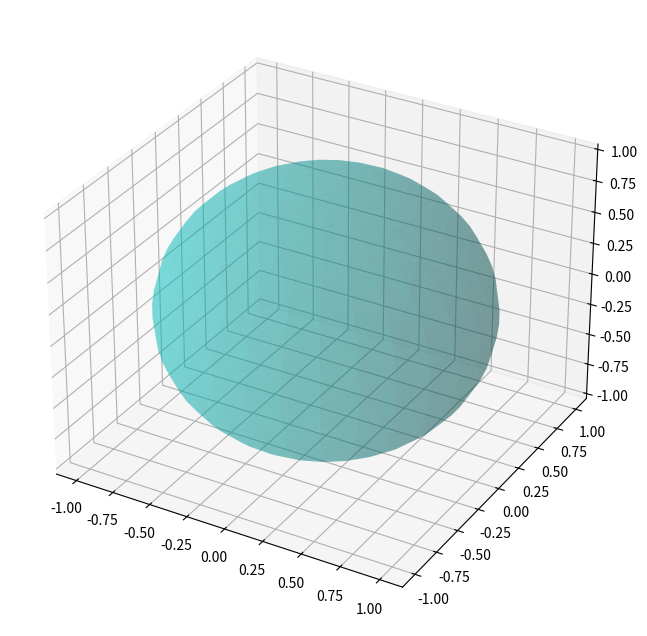

This chart was generated by the following Python code: (Note: this script raises an exception after producing the figure.)
#Problem 1 part a conversion code 

import numpy as np
import matplotlib.pyplot as plt
import math
from mpl_toolkits.mplot3d import Axes3D

def spherical_to_cartesian(r,theta, phi):
    x = r * np.sin(theta) * np.cos(phi)
    y = r * np.sin(theta) * np.sin(phi)
    z = r * np.cos(theta)
    return np.array([x, y, z])
def cartesian_to_spherical(x, y, z):
    r = np.sqrt(x**2 + y**2 + z**2)
    theta = np.arccos(z / r)
    phi = np.arctan2(y, x)
    return np.array([r, theta, phi])
def cylindrical_to_cartesian(rho, psi, z):
    x=rho * np.cos(psi)
    y=rho * np.sin(psi)
    return np.array([x, y, z])
def cartesian_to_cylindrical(x, y, z):
    rho = np.sqrt(x**2 + y**2)
    phi = np.arctan2(y, x)
    return np.array([rho, phi, z])
def spherical_to_cylindrical(r,theta, phi):
    rho = r * np.sin(theta)
    psi = phi
    z = r * np.cos(theta)
    return np.array([rho, psi, z])
def cylindrical_to_spherical(rho, psi, z):
    r = np.sqrt(rho**2 + z**2)
    theta = np.arccos(z / r)
    phi = psi
    return np.array([r, theta, phi])
print(spherical_to_cartesian(1, np.pi/2, np.pi/2))
print(cartesian_to_spherical(0, 1, 0))
print(cylindrical_to_cartesian(1, np.pi/2, 1))
print(cartesian_to_cylindrical(0, 1, 1))
print(spherical_to_cylindrical(1, np.pi/2, np.pi/2))
print(cylindrical_to_spherical(1, np.pi/2, 1))

# problem 1 part b
def normalize(v):
    return v / np.linalg.norm(v)

def generate_orthonormal_basis(point):
    z = normalize(point) 
    if abs(z[0]) < 0.9:
         x = np.array([1, 0, 0])
    else:
        x = np.array([0, 1, 0])
        y = np.cross(z, x)
        x = np.cross(y, z)
        return x, y, z
def plot_sphere_with_frames(num_points=5):
    fig = plt.figure(figsize=(8, 8))
    ax = fig.add_subplot(111, projection='3d')
    #create unit sphere 
    u = np.linspace(0, 2 * np.pi, 30)
    v = np.linspace(0, np.pi, 30)
    x = np.outer(np.cos(u), np.sin(v))
    y = np.outer(np.sin(u), np.sin(v))
    z = np.outer(np.ones(np.size(u)), np.cos(v))
    ax.plot_surface(x, y, z, color='c', alpha=0.3)
    #select and plot points on sphere
    theta = np.linspace(0, np.pi, num_points)
    phi = np.linspace(0, 2 * np.pi, num_points)
    for t in theta:
        for p in phi:
            point = np.array([np.sin(t) * np.cos(p), np.sin(t) * np.sin(p), np.cos(t)])
            x_vec, y_vec, z_vec = generate_orthonormal_basis(point)
            ax.scatter(*point, color='r')
#plot the coordinate frame 
            ax.quiver(*point, *x_vec * 0.2, color='b')  # x
            ax.quiver(*point, *y_vec * 0.2, color='g') # y
            ax.quiver(*point, *z_vec * 0.2, color='y') # z
            ax.set_xlim([-1, 1])
            ax.set_ylim([-1, 1])
            ax.set_zlim([-1, 1])
            ax.set_xlabel("X_axis")
            ax.set_ylabel("Y_axis")
            ax.set_zlabel("Z_axis")
            ax.set_title("Local Orthonormal Coordinate Systems on the Unit Sphere")
            plt.show()



plot_sphere_with_frames(5)

#problem 1 part c
import numpy as np
import matplotlib.pyplot as plt
from mpl_toolkits.mplot3d import Axes3D

def normalize(v):
    return v / np.linalg.norm(v)

def spherical_basis_vectors(theta, phi):
    """Compute the spherical basis vectors at a given (theta, phi)."""
    e_r = np.array([np.sin(theta) * np.cos(phi), np.sin(theta) * np.sin(phi), np.cos(theta)])
    e_theta = np.array([np.cos(theta) * np.cos(phi), np.cos(theta) * np.sin(phi), -np.sin(theta)])
    e_phi = np.array([-np.sin(phi), np.cos(phi), 0])
    return e_r, e_theta, e_phi

def plot_sphere_with_spherical_basis(num_points=5):
    fig = plt.figure(figsize=(8, 8))
    ax = fig.add_subplot(111, projection='3d')
    
    # Generate a unit sphere
    u = np.linspace(0, 2 * np.pi, 30)
    v = np.linspace(0, np.pi, 20)
    x = np.outer(np.cos(u), np.sin(v))
    y = np.outer(np.sin(u), np.sin(v))
    z = np.outer(np.ones_like(u), np.cos(v))
    ax.plot_surface(x, y, z, color='c', alpha=0.3)
    
    # Select points on the sphere
    theta_vals = np.linspace(0, np.pi, num_points)
    phi_vals = np.linspace(0, 2 * np.pi, num_points)
    for theta in theta_vals:
        for phi in phi_vals:
            point = np.array([np.sin(theta) * np.cos(phi), np.sin(theta) * np.sin(phi), np.cos(theta)])
            e_r, e_theta, e_phi = spherical_basis_vectors(theta, phi)
            
            # Plot the point
            ax.scatter(*point, color='r')
            
            # Plot the spherical basis vectors
            ax.quiver(*point, *e_r * 0.2, color='b', label='$e_r$' if theta == 0 and phi == 0 else "")
            ax.quiver(*point, *e_theta * 0.2, color='g', label='$e_\theta$' if theta == 0 and phi == 0 else "")
            ax.quiver(*point, *e_phi * 0.2, color='r', label='$e_\phi$' if theta == 0 and phi == 0 else "")
    
    ax.set_xlim([-1, 1])
    ax.set_ylim([-1, 1])
    ax.set_zlim([-1, 1])
    ax.set_xlabel("X-axis")
    ax.set_ylabel("Y-axis")
    ax.set_zlabel("Z-axis")
    ax.set_title("Spherical Basis Vectors on the Unit Sphere")
    plt.legend()
    plt.show()

if __name__ == "__main__":
    plot_sphere_with_spherical_basis()

    #problem 1 part d


